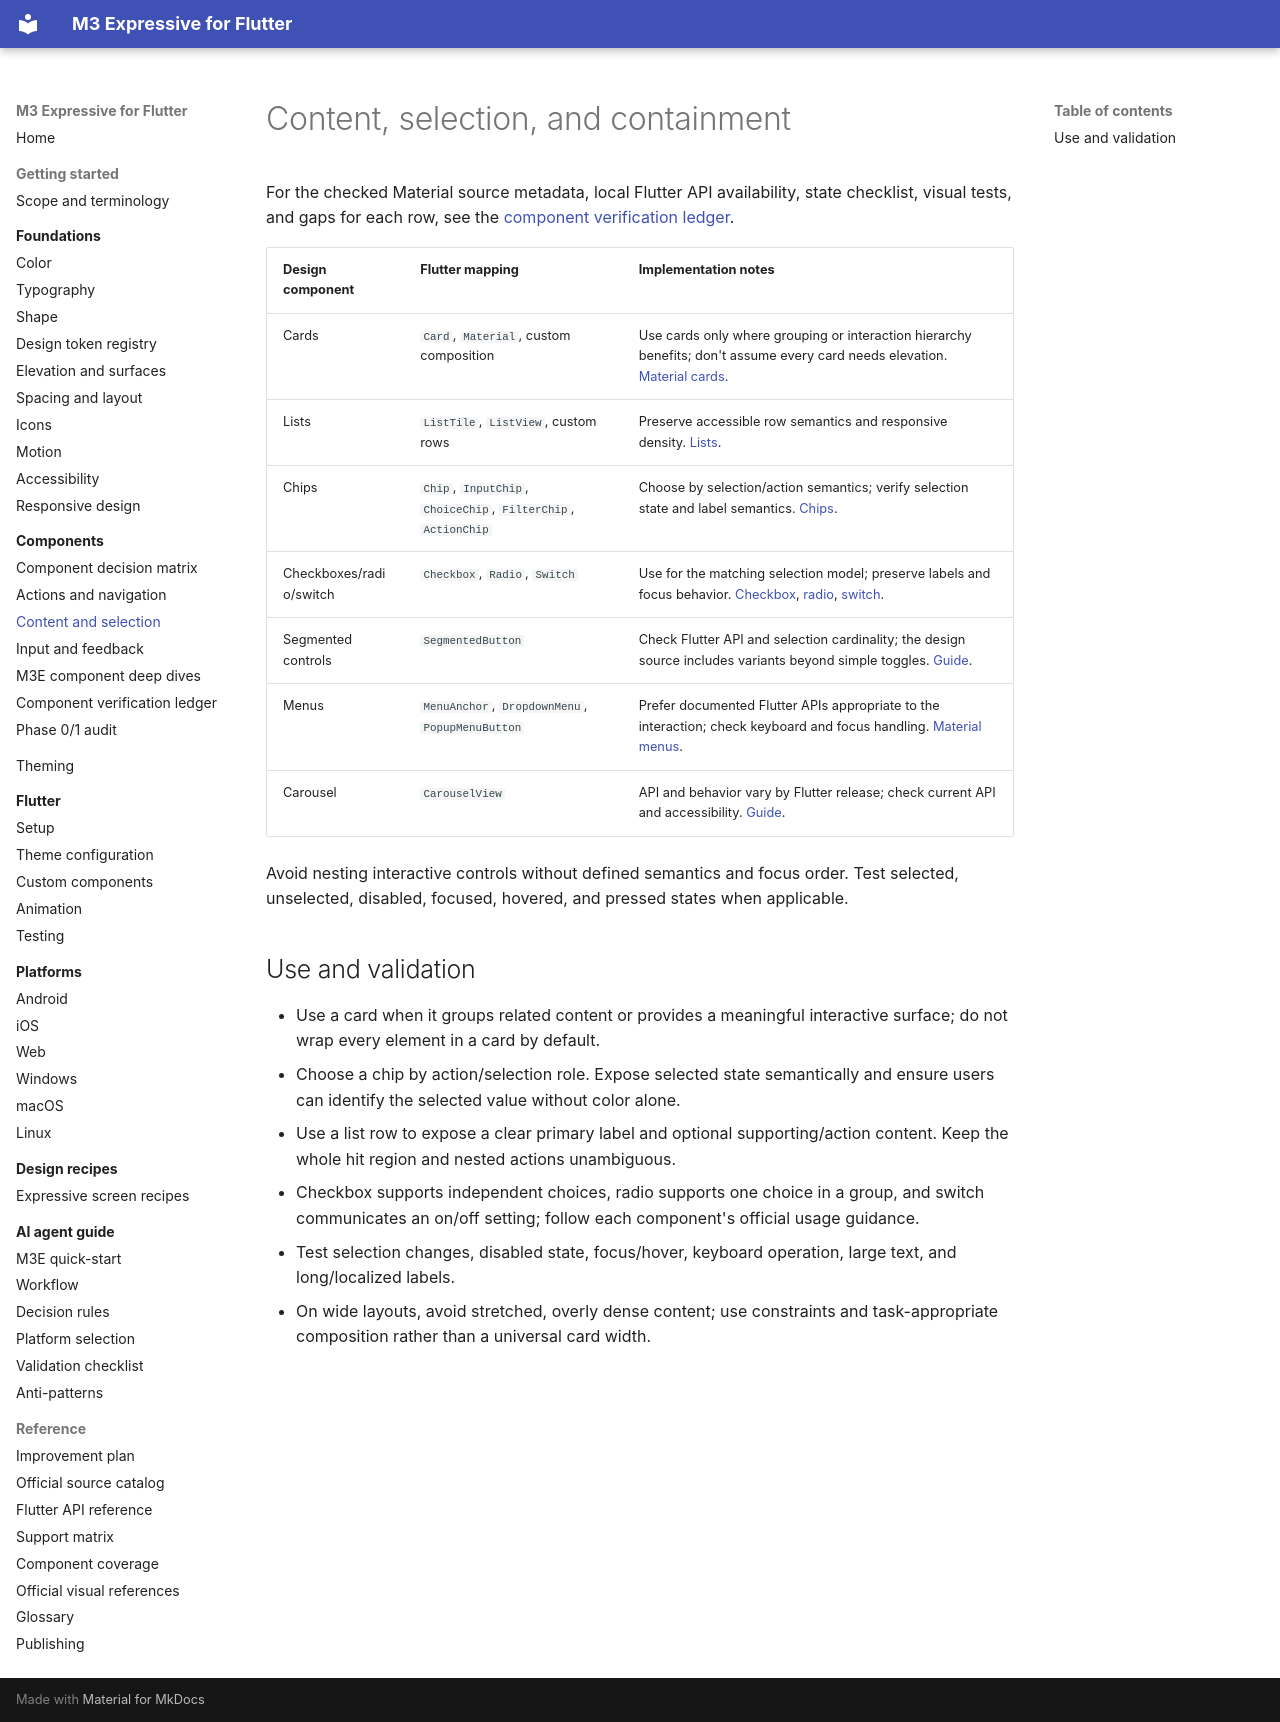

repository: Abdiaziiz09/Flutter-M3E-Design · page: components/content-and-selection/index.html · generator: mkdocs

# Content, selection, and containment

For the checked Material source metadata, local Flutter API availability, state checklist, visual tests, and gaps for each row, see the [component verification ledger](../reference/component-verification-ledger.md).

| Design component | Flutter mapping | Implementation notes |
|---|---|---|
| Cards | `Card`, `Material`, custom composition | Use cards only where grouping or interaction hierarchy benefits; don't assume every card needs elevation. [Material cards](https://m3.material.io/components/cards/overview). |
| Lists | `ListTile`, `ListView`, custom rows | Preserve accessible row semantics and responsive density. [Lists](https://m3.material.io/components/lists/overview). |
| Chips | `Chip`, `InputChip`, `ChoiceChip`, `FilterChip`, `ActionChip` | Choose by selection/action semantics; verify selection state and label semantics. [Chips](https://m3.material.io/components/chips/overview). |
| Checkboxes/radio/switch | `Checkbox`, `Radio`, `Switch` | Use for the matching selection model; preserve labels and focus behavior. [Checkbox](https://m3.material.io/components/checkbox/overview), [radio](https://m3.material.io/components/radio-button/overview), [switch](https://m3.material.io/components/switch/overview). |
| Segmented controls | `SegmentedButton` | Check Flutter API and selection cardinality; the design source includes variants beyond simple toggles. [Guide](https://m3.material.io/components/segmented-buttons/overview). |
| Menus | `MenuAnchor`, `DropdownMenu`, `PopupMenuButton` | Prefer documented Flutter APIs appropriate to the interaction; check keyboard and focus handling. [Material menus](https://m3.material.io/components/menus/overview). |
| Carousel | `CarouselView` | API and behavior vary by Flutter release; check current API and accessibility. [Guide](https://m3.material.io/components/carousel/overview). |

Avoid nesting interactive controls without defined semantics and focus order. Test selected, unselected, disabled, focused, hovered, and pressed states when applicable.

## Use and validation

- Use a card when it groups related content or provides a meaningful interactive surface; do not wrap every element in a card by default.
- Choose a chip by action/selection role. Expose selected state semantically and ensure users can identify the selected value without color alone.
- Use a list row to expose a clear primary label and optional supporting/action content. Keep the whole hit region and nested actions unambiguous.
- Checkbox supports independent choices, radio supports one choice in a group, and switch communicates an on/off setting; follow each component's official usage guidance.
- Test selection changes, disabled state, focus/hover, keyboard operation, large text, and long/localized labels.
- On wide layouts, avoid stretched, overly dense content; use constraints and task-appropriate composition rather than a universal card width.
